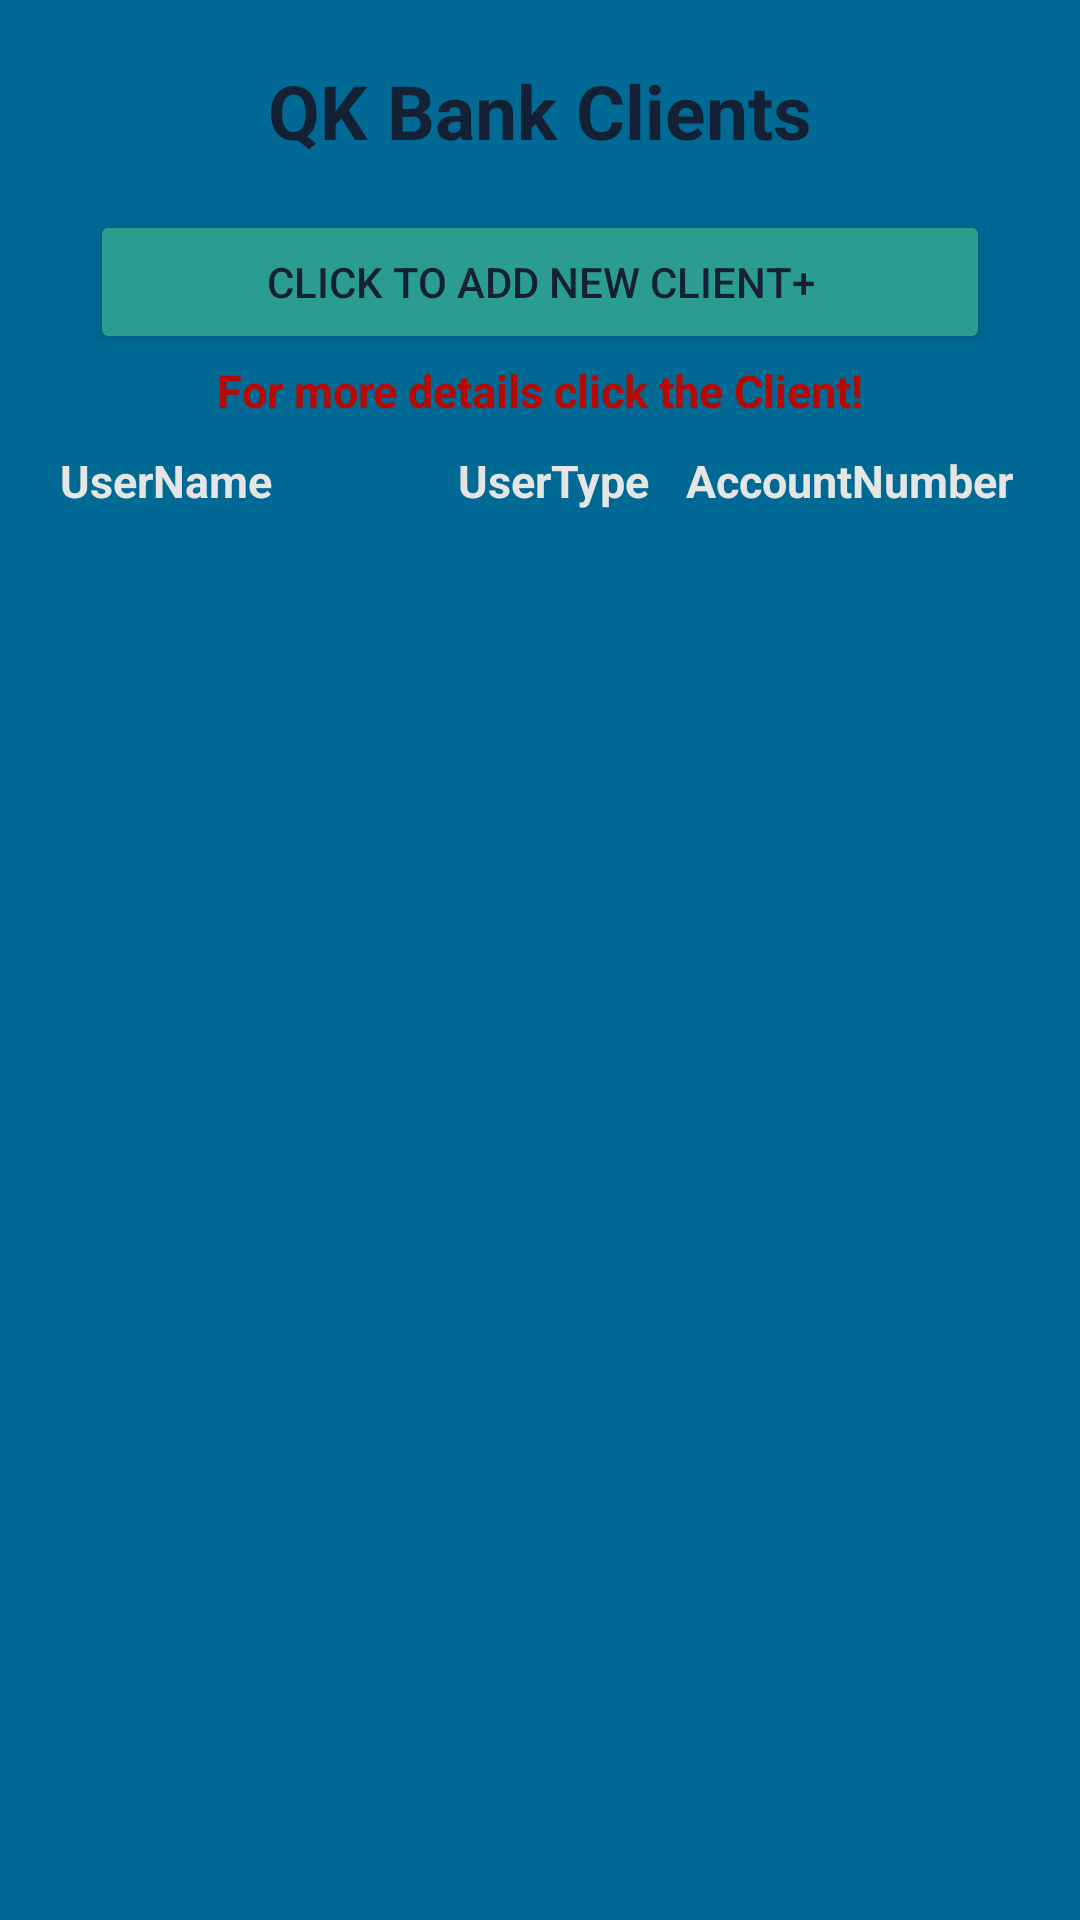

Layout XML and referenced resources for this Android screen:
<!-- AndroidManifest.xml: application theme Base.Theme.UfsQkBank -->
<!-- res/layout/activity_manage.xml -->
<?xml version="1.0" encoding="utf-8"?>
<FrameLayout xmlns:android="http://schemas.android.com/apk/res/android"
    xmlns:app="http://schemas.android.com/apk/res-auto"
    xmlns:tools="http://schemas.android.com/tools"
    android:layout_width="match_parent"
    android:layout_height="match_parent"
    android:background="@color/seablue"
    android:padding="10dp"
    tools:context=".ManageActivity">
    <TextView
        android:layout_width="match_parent"
        android:layout_height="wrap_content"
        android:text="QK Bank Clients"
        android:textColor="@color/darkblue"
        android:textSize="25sp"
        android:textStyle="bold"
        android:layout_marginTop="10dp"
        android:gravity="center_horizontal" />

    <Button
        android:id="@+id/btnAddClient"
        android:layout_marginTop="60dp"
        android:layout_gravity="center_horizontal"
        android:layout_width="300dp"
        android:textColor="@color/darkblue"
        android:layout_height="wrap_content"
        android:text="Click to Add new Client+"
        android:backgroundTint="@color/green"/>
    <TextView

        android:layout_width="match_parent"
        android:layout_height="wrap_content"
        android:text="For more details click the Client!"
        android:textColor="@color/shrine_red"
        android:textSize="15sp"
        android:textStyle="bold"
        android:layout_marginTop="110dp"
        android:gravity="center_horizontal" />


    <TableRow
        android:layout_marginStart="10dp"
        android:layout_marginTop="140dp"
        android:stretchColumns="0,1,2"
        android:layout_width="match_parent"
        android:layout_height="wrap_content">

        <TextView
            android:layout_width="wrap_content"
            android:layout_height="wrap_content"
            android:text="UserName"
            android:textSize="15sp"
            android:textColor="@color/Grey"
            android:textStyle="bold"
            android:layout_weight="1" />

        <TextView
            android:layout_marginStart="50dp"
            android:layout_width="wrap_content"
            android:layout_height="wrap_content"
            android:textSize="15sp"
            android:textColor="@color/Grey"
            android:textStyle="bold"
            android:text="UserType"
            android:layout_weight="1" />

        <TextView

            android:layout_width="wrap_content"
            android:layout_height="wrap_content"
            android:text="AccountNumber"
            android:textSize="15sp"
            android:textColor="@color/Grey"
            android:textStyle="bold"
            android:layout_weight="1" />
    </TableRow>

    <ListView
        android:id="@+id/lstClients"
        android:layout_width="match_parent"
        android:layout_height="wrap_content"
        android:layout_marginTop="160dp"
        android:divider="@android:color/darker_gray"
        android:dividerHeight="1dp" />

</FrameLayout>
<!-- resources referenced by this layout -->
<resources>
  <color name="Grey">#E5E5E5</color>
  <color name="darkblue">#142134</color>
  <color name="green">#2A9D8F</color>
  <color name="seablue">#006994</color>
  <color name="shrine_red">#b70901</color>
  <style name="Base.Theme.UfsQkBank" parent="Theme.Material3.DayNight.NoActionBar">
          
          
          <item name="colorPrimary">@color/black</item>
  
          <item name="android:windowBackground">@color/Grey</item>
      </style>
  <color name="black">#FF000000</color>
</resources>
